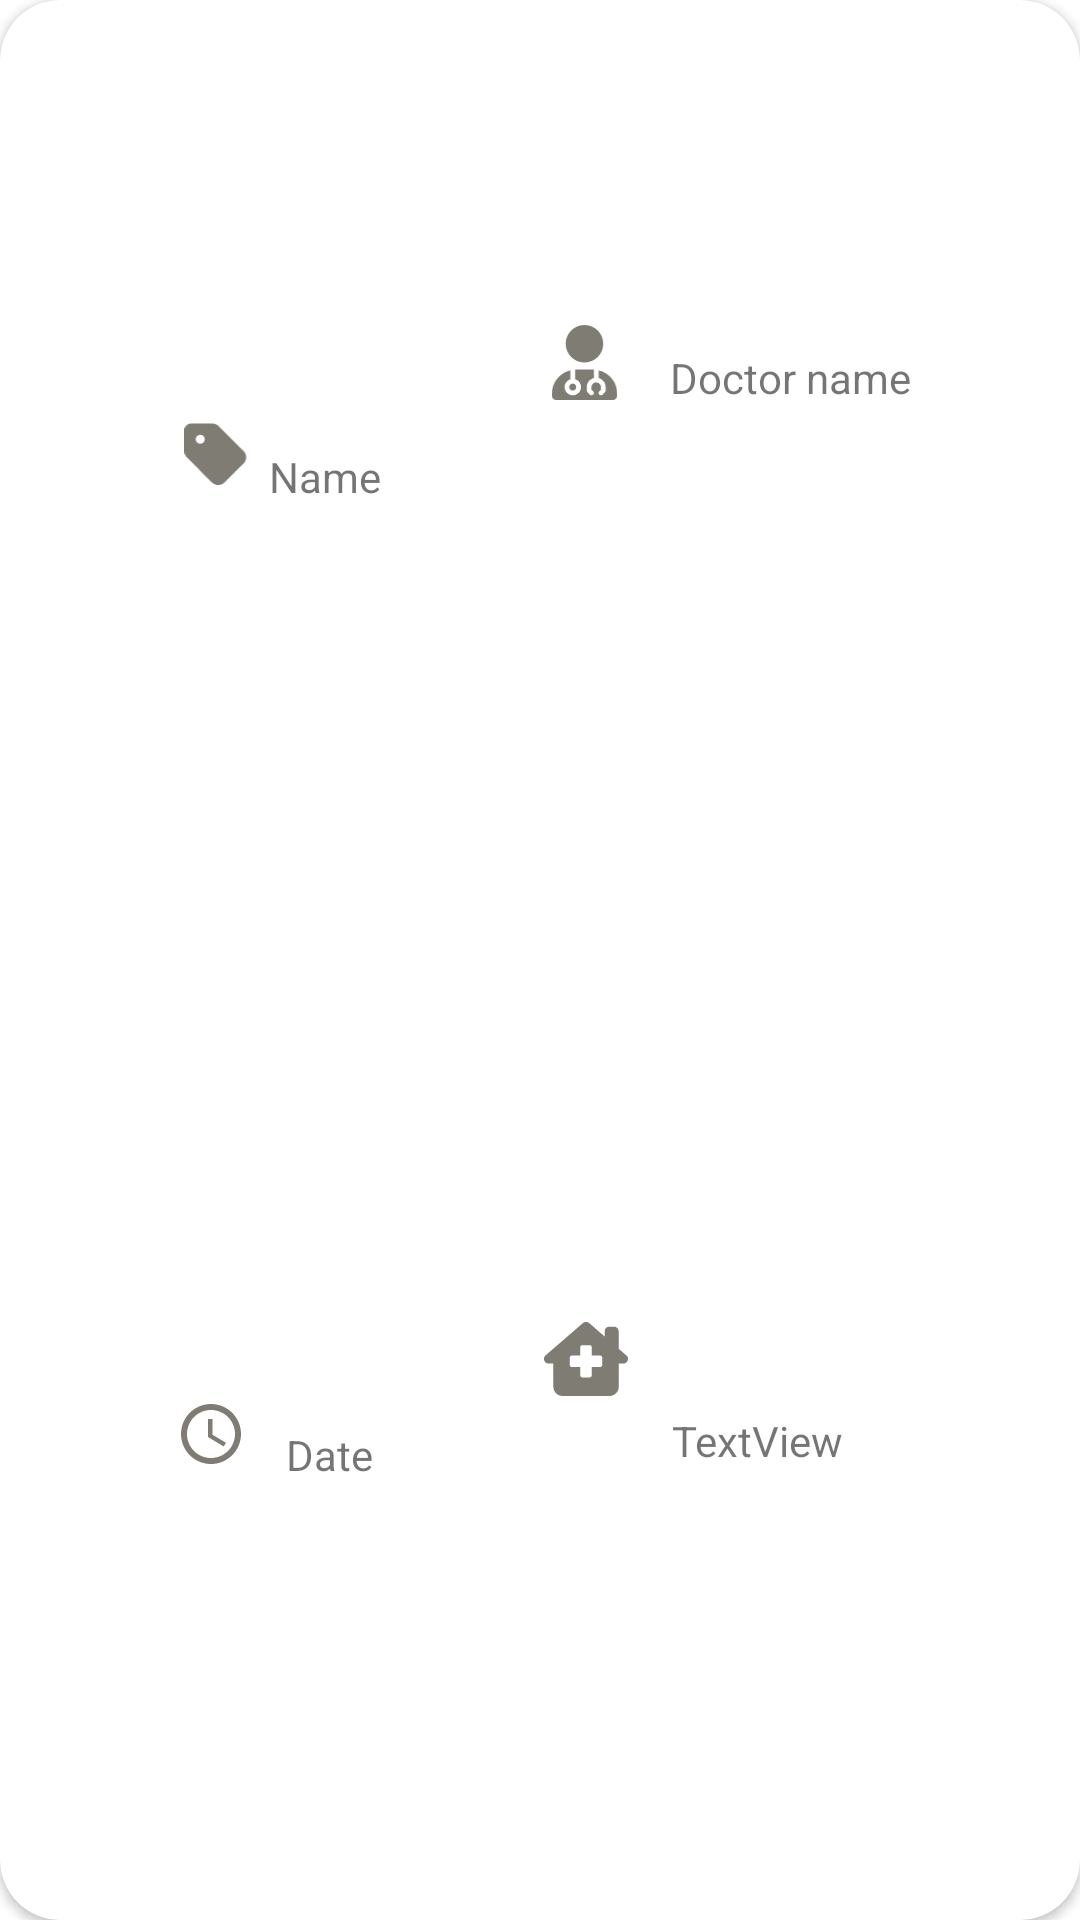

Write the Android layout XML for this screen, with the resource values it uses.
<!-- AndroidManifest.xml: application theme Theme.MidicalSystemApp -->
<!-- res/layout/medical_record_item.xml -->
<?xml version="1.0" encoding="utf-8"?>
<androidx.cardview.widget.CardView xmlns:android="http://schemas.android.com/apk/res/android"
    xmlns:app="http://schemas.android.com/apk/res-auto"
    xmlns:tools="http://schemas.android.com/tools"
    android:layout_width="match_parent"
    android:layout_height="150dp"
    android:layout_margin="5dp"
    android:elevation="15dp"
    app:cardCornerRadius="20dp">

    <androidx.constraintlayout.widget.ConstraintLayout
        android:layout_width="match_parent"
        android:layout_height="match_parent"
        android:padding="5dp">

        <TextView
            android:id="@+id/name"
            android:layout_width="wrap_content"
            android:layout_height="wrap_content"
            android:text="Name"
            app:layout_constraintBottom_toBottomOf="parent"
            app:layout_constraintEnd_toEndOf="parent"
            app:layout_constraintHorizontal_bias="0.271"
            app:layout_constraintStart_toStartOf="parent"
            app:layout_constraintTop_toTopOf="parent"
            app:layout_constraintVertical_bias="0.236" />

        <TextView
            android:id="@+id/doctor_name"
            android:layout_width="wrap_content"
            android:layout_height="wrap_content"
            android:text="Doctor name"
            app:layout_constraintBottom_toBottomOf="parent"
            app:layout_constraintEnd_toEndOf="parent"
            app:layout_constraintHorizontal_bias="0.81"
            app:layout_constraintStart_toStartOf="parent"
            app:layout_constraintTop_toTopOf="parent"
            app:layout_constraintVertical_bias="0.182" />

        <TextView
            android:id="@+id/time"
            android:layout_width="wrap_content"
            android:layout_height="wrap_content"
            android:text="Date"
            app:layout_constraintBottom_toBottomOf="parent"
            app:layout_constraintEnd_toEndOf="parent"
            app:layout_constraintHorizontal_bias="0.281"
            app:layout_constraintStart_toStartOf="parent"
            app:layout_constraintTop_toTopOf="parent"
            app:layout_constraintVertical_bias="0.77" />

        <ImageView
            android:id="@+id/imageView"
            android:layout_width="wrap_content"
            android:layout_height="wrap_content"
            app:layout_constraintBottom_toBottomOf="parent"
            app:layout_constraintEnd_toEndOf="parent"
            app:layout_constraintHorizontal_bias="0.164"
            app:layout_constraintStart_toStartOf="parent"
            app:layout_constraintTop_toTopOf="parent"
            app:layout_constraintVertical_bias="0.761"
            app:srcCompat="@drawable/ic_baseline_access_time_24" />

        <ImageView
            android:id="@+id/imageView2"
            android:layout_width="31dp"
            android:layout_height="25dp"
            app:layout_constraintBottom_toBottomOf="parent"
            app:layout_constraintEnd_toEndOf="parent"
            app:layout_constraintHorizontal_bias="0.547"
            app:layout_constraintStart_toStartOf="parent"
            app:layout_constraintTop_toTopOf="parent"
            app:layout_constraintVertical_bias="0.171"
            app:srcCompat="@drawable/ic_user_doctor_solid" />

        <ImageView
            android:id="@+id/imageView3"
            android:layout_width="28dp"
            android:layout_height="28dp"
            app:layout_constraintBottom_toBottomOf="parent"
            app:layout_constraintEnd_toEndOf="parent"
            app:layout_constraintHorizontal_bias="0.548"
            app:layout_constraintStart_toStartOf="parent"
            app:layout_constraintTop_toTopOf="parent"
            app:layout_constraintVertical_bias="0.721"
            app:srcCompat="@drawable/ic_house_chimney_medical_solid" />

        <TextView
            android:id="@+id/clinic_name"
            android:layout_width="wrap_content"
            android:layout_height="wrap_content"
            android:text="TextView"
            app:layout_constraintBottom_toBottomOf="parent"
            app:layout_constraintEnd_toEndOf="parent"
            app:layout_constraintHorizontal_bias="0.747"
            app:layout_constraintStart_toStartOf="parent"
            app:layout_constraintTop_toTopOf="parent"
            app:layout_constraintVertical_bias="0.762" />

        <ImageView
            android:id="@+id/imageView4"
            android:layout_width="26dp"
            android:layout_height="24dp"
            app:layout_constraintBottom_toBottomOf="parent"
            app:layout_constraintEnd_toEndOf="parent"
            app:layout_constraintHorizontal_bias="0.167"
            app:layout_constraintStart_toStartOf="parent"
            app:layout_constraintTop_toTopOf="parent"
            app:layout_constraintVertical_bias="0.222"
            app:srcCompat="@drawable/ic_tag_solid" />

    </androidx.constraintlayout.widget.ConstraintLayout>


</androidx.cardview.widget.CardView>
<!-- resources referenced by this layout -->
<resources>
  <!-- drawable ic_baseline_access_time_24 (drawable) -->
  <vector android:height="24dp" android:tint="#7e7c73"
      android:viewportHeight="24" android:viewportWidth="24"
      android:width="24dp" xmlns:android="http://schemas.android.com/apk/res/android">
      <path android:fillColor="@android:color/white" android:pathData="M11.99,2C6.47,2 2,6.48 2,12s4.47,10 9.99,10C17.52,22 22,17.52 22,12S17.52,2 11.99,2zM12,20c-4.42,0 -8,-3.58 -8,-8s3.58,-8 8,-8 8,3.58 8,8 -3.58,8 -8,8z"/>
      <path android:fillColor="@android:color/white" android:pathData="M12.5,7H11v6l5.25,3.15 0.75,-1.23 -4.5,-2.67z"/>
  </vector>
  <!-- drawable ic_house_chimney_medical_solid (drawable) -->
  <vector xmlns:android="http://schemas.android.com/apk/res/android"
      android:width="576dp"
      android:height="512dp"
      android:viewportWidth="576"
      android:viewportHeight="512">
    <path
        android:fillColor="#7e7c73"
        android:pathData="M511.8,287.6L512.5,447.7C512.6,483.2 483.9,512 448.5,512H128.1C92.75,512 64.09,483.3 64.09,448V287.6H32.05C14.02,287.6 0,273.5 0,255.5C0,246.5 3,238.5 10.01,231.5L266.4,8.02C273.4,1 281.4,0 288.4,0C295.4,0 303.4,2 309.5,7.01L416,100.7V64C416,46.33 430.3,32 448,32H480C497.7,32 512,46.33 512,64V185L564.8,231.5C572.8,238.5 576.9,246.5 575.8,255.5C575.8,273.5 560.8,287.6 543.8,287.6L511.8,287.6zM400,248C400,239.2 392.8,232 384,232H328V176C328,167.2 320.8,160 312,160H264C255.2,160 248,167.2 248,176V232H192C183.2,232 176,239.2 176,248V296C176,304.8 183.2,312 192,312H248V368C248,376.8 255.2,384 264,384H312C320.8,384 328,376.8 328,368V312H384C392.8,312 400,304.8 400,296V248z"/>
  </vector>
  <!-- drawable ic_tag_solid (drawable) -->
  <vector android:height="57.142857dp" android:viewportHeight="512"
      android:viewportWidth="448" android:width="50dp" xmlns:android="http://schemas.android.com/apk/res/android">
      <path android:fillColor="#7e7c73" android:pathData="M48,32H197.5C214.5,32 230.7,38.74 242.7,50.75L418.7,226.7C443.7,251.7 443.7,292.3 418.7,317.3L285.3,450.7C260.3,475.7 219.7,475.7 194.7,450.7L18.75,274.7C6.74,262.7 0,246.5 0,229.5V80C0,53.49 21.49,32 48,32L48,32zM112,176C129.7,176 144,161.7 144,144C144,126.3 129.7,112 112,112C94.33,112 80,126.3 80,144C80,161.7 94.33,176 112,176z"/>
  </vector>
  <style name="Theme.MidicalSystemApp" parent="Theme.MaterialComponents.DayNight.DarkActionBar">
          
          <item name="colorPrimary">@color/teal_700</item>
          <item name="colorPrimaryVariant">@color/purple_700</item>
          <item name="colorOnPrimary">@color/white</item>
          
          <item name="colorSecondary">@color/teal_200</item>
          <item name="colorSecondaryVariant">@color/teal_700</item>
          <item name="colorOnSecondary">@color/black</item>
          
          <item name="android:statusBarColor" tools:targetApi="l">?attr/colorPrimaryVariant</item>
          
      </style>
  <color name="teal_700">#FF018786</color>
  <color name="purple_700">#FF3700B3</color>
  <color name="white">#FFFFFFFF</color>3BA8BE
  <color name="teal_200">#FF03DAC5</color>
  <color name="black">#FF000000</color>
</resources>
